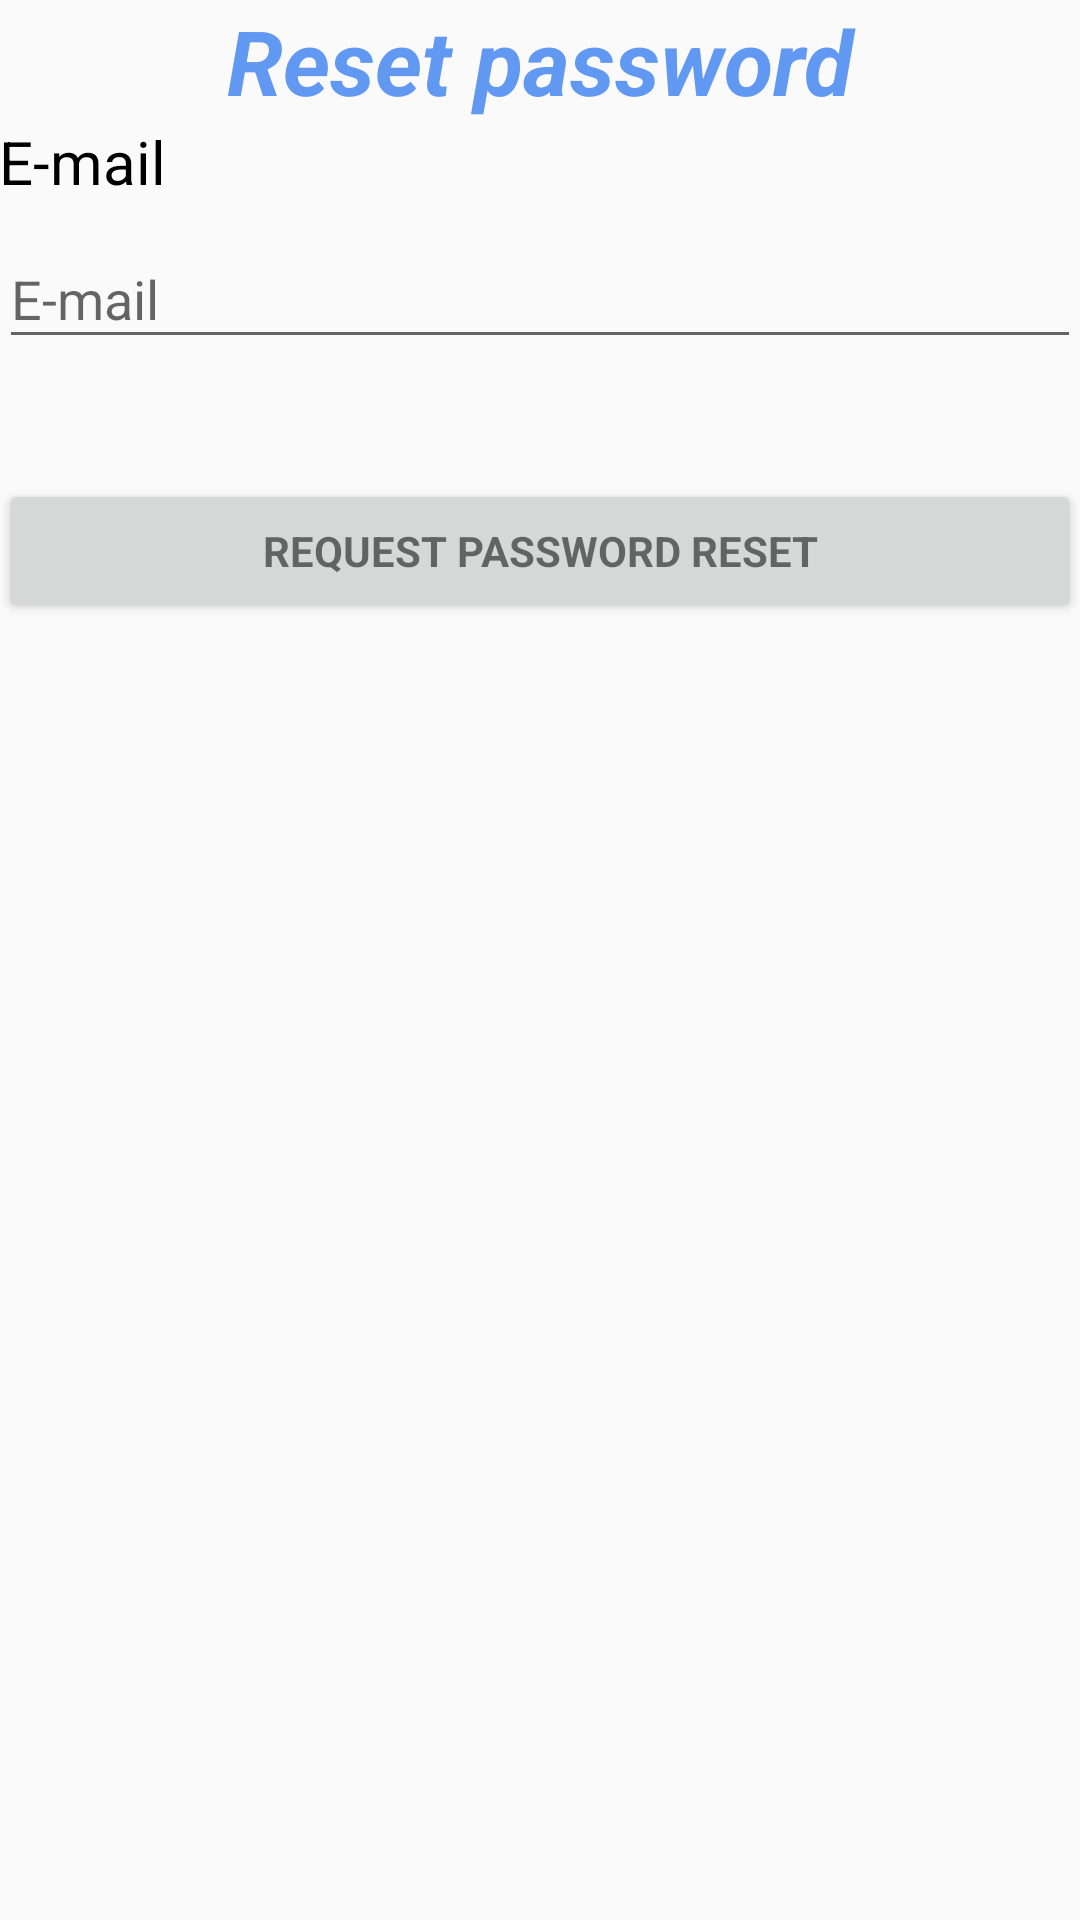

Reconstruct the res/layout file that produces this screen, plus the resources it refers to.
<!-- AndroidManifest.xml: application theme AppTheme -->
<!-- res/layout/activity_forgot_password.xml -->
<LinearLayout xmlns:android="http://schemas.android.com/apk/res/android"
    xmlns:tools="http://schemas.android.com/tools"
    android:layout_width="match_parent"
    android:layout_height="match_parent"
    android:gravity="center_horizontal"
    android:orientation="vertical"
    android:paddingBottom="@dimen/activity_vertical_margin"
    android:paddingLeft="@dimen/activity_horizontal_margin"
    android:paddingRight="@dimen/activity_horizontal_margin"
    android:paddingTop="@dimen/activity_vertical_margin"
    tools:context="com.example.group16.journaloo.activities.LoginActivity">

    
    <ProgressBar
        android:id="@+id/login_progress"
        style="?android:attr/progressBarStyleLarge"
        android:layout_width="wrap_content"
        android:layout_height="wrap_content"
        android:layout_marginBottom="8dp"
        android:visibility="gone" />

    <ScrollView
        android:id="@+id/login_form"
        android:layout_width="match_parent"
        android:layout_height="match_parent">

        <LinearLayout
            android:id="@+id/email_login_form"
            android:layout_width="match_parent"
            android:layout_height="wrap_content"
            android:orientation="vertical">

            <TextView
                android:id="@+id/textView4"
                android:layout_width="match_parent"
                android:layout_height="wrap_content"
                android:layout_weight="1"
                android:text="Reset password"
                android:textAlignment="center"
                android:textColor="@color/colorPrimary"
                android:textSize="30sp"
                android:textStyle="bold|italic" />

            <TextView
                android:id="@+id/textView2"
                android:layout_width="match_parent"
                android:layout_height="wrap_content"
                android:layout_weight="1"
                android:text="E-mail"
                android:textColor="@android:color/black"
                android:textSize="20sp" />

            <android.support.design.widget.TextInputLayout
                android:layout_width="match_parent"
                android:layout_height="wrap_content">

                <AutoCompleteTextView
                    android:id="@+id/email_password"
                    android:layout_width="match_parent"
                    android:layout_height="wrap_content"
                    android:hint="E-mail"
                    android:inputType="textEmailAddress"
                    android:maxLines="1"
                    android:singleLine="true" />

            </android.support.design.widget.TextInputLayout>

            <TextView
                android:id="@+id/textView6"
                android:layout_width="match_parent"
                android:layout_height="wrap_content"
                android:layout_weight="1" />

            <android.support.design.widget.TextInputLayout
                android:layout_width="match_parent"
                android:layout_height="wrap_content">

                <TextView
                    android:id="@+id/textView10"
                    android:layout_width="match_parent"
                    android:layout_height="5dp"
                    android:layout_weight="1" />

            </android.support.design.widget.TextInputLayout>

            <Button
                android:id="@+id/password_reset_button"
                style="?android:textAppearanceSmall"
                android:layout_width="match_parent"
                android:layout_height="wrap_content"
                android:layout_marginTop="16dp"
                android:text="Request password reset"
                android:textStyle="bold" />

            <TextView
                android:id="@+id/textView23"
                android:layout_width="match_parent"
                android:layout_height="0dp"
                android:layout_weight="1" />

        </LinearLayout>
    </ScrollView>
</LinearLayout>
<!-- resources referenced by this layout -->
<resources>
  <color name="colorPrimary">#6098f2</color>
  <style name="AppTheme" parent="Theme.AppCompat.Light.NoActionBar">
          
          <item name="colorPrimary">@color/colorPrimary</item>
          <item name="colorPrimaryDark">@color/colorPrimaryDark</item>
          <item name="colorAccent">@color/colorAccent</item>
      </style>
  <color name="colorPrimaryDark">#303F9F</color>
  <color name="colorAccent">#FF4081</color>
</resources>
